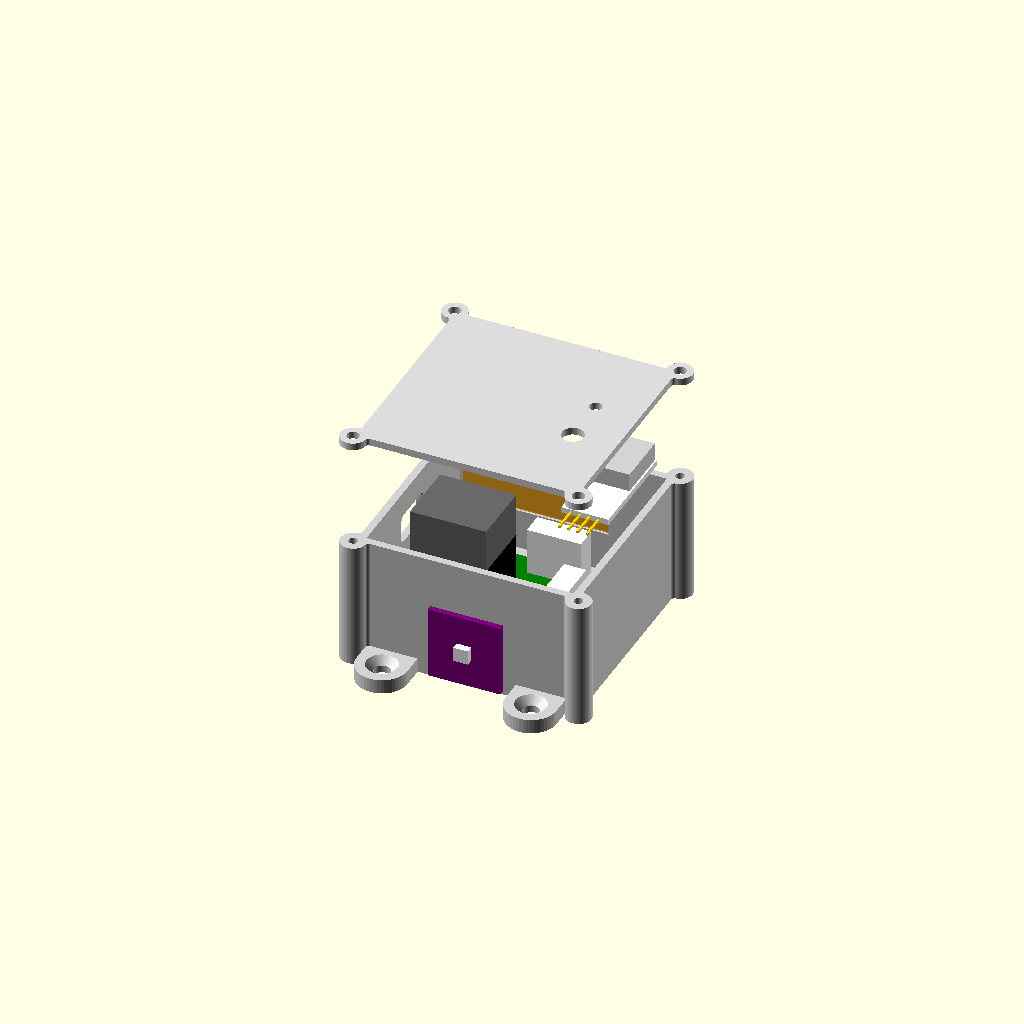
Cell 1: the model at its default parameters.
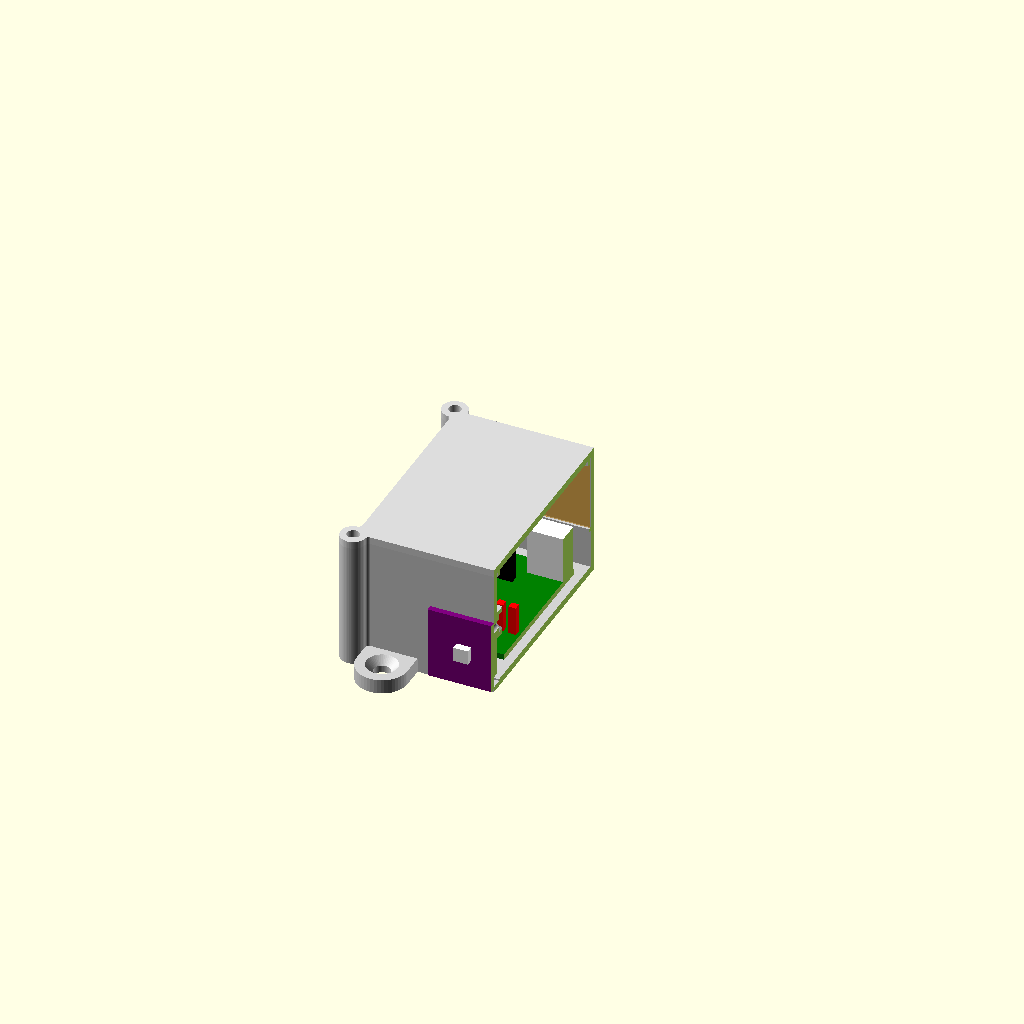
Cell 2: piece = "coupe" (everything else at default).
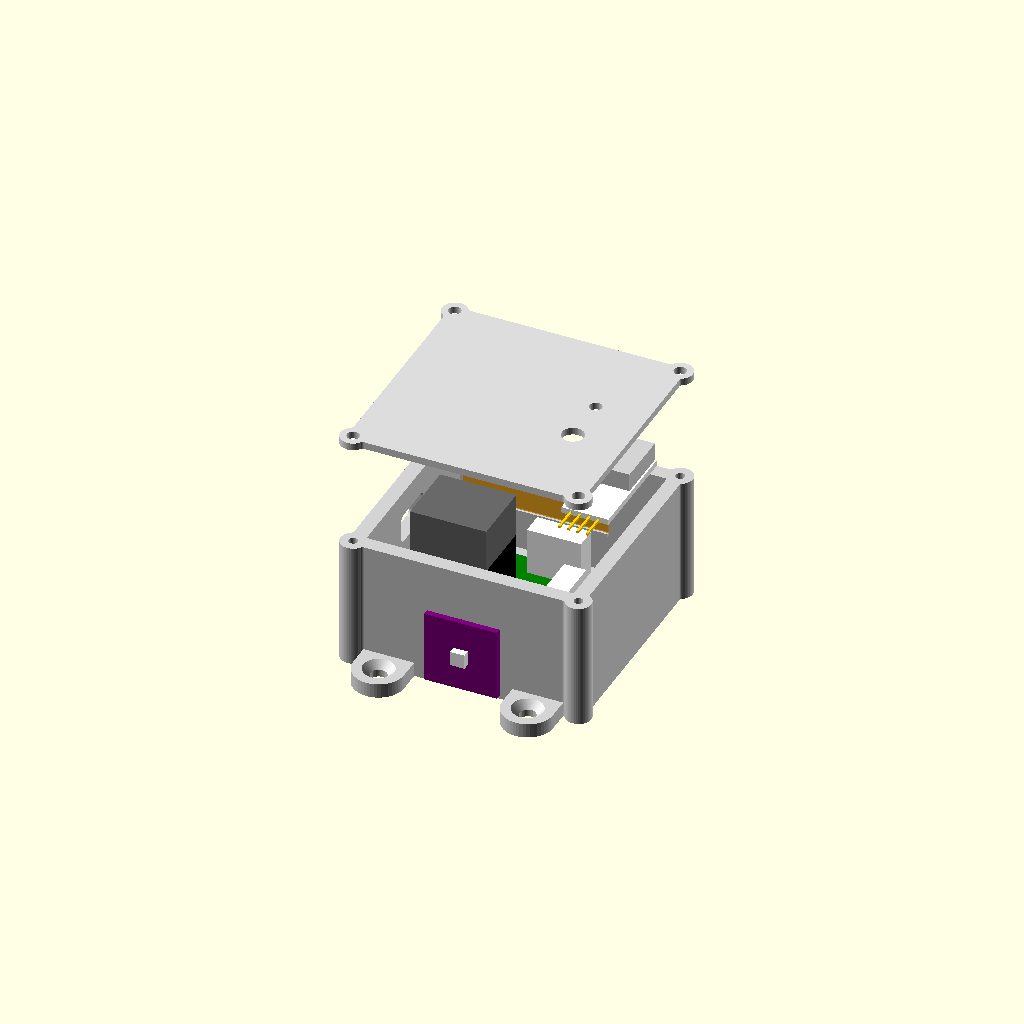
Cell 3: the same model with paroi = 4.
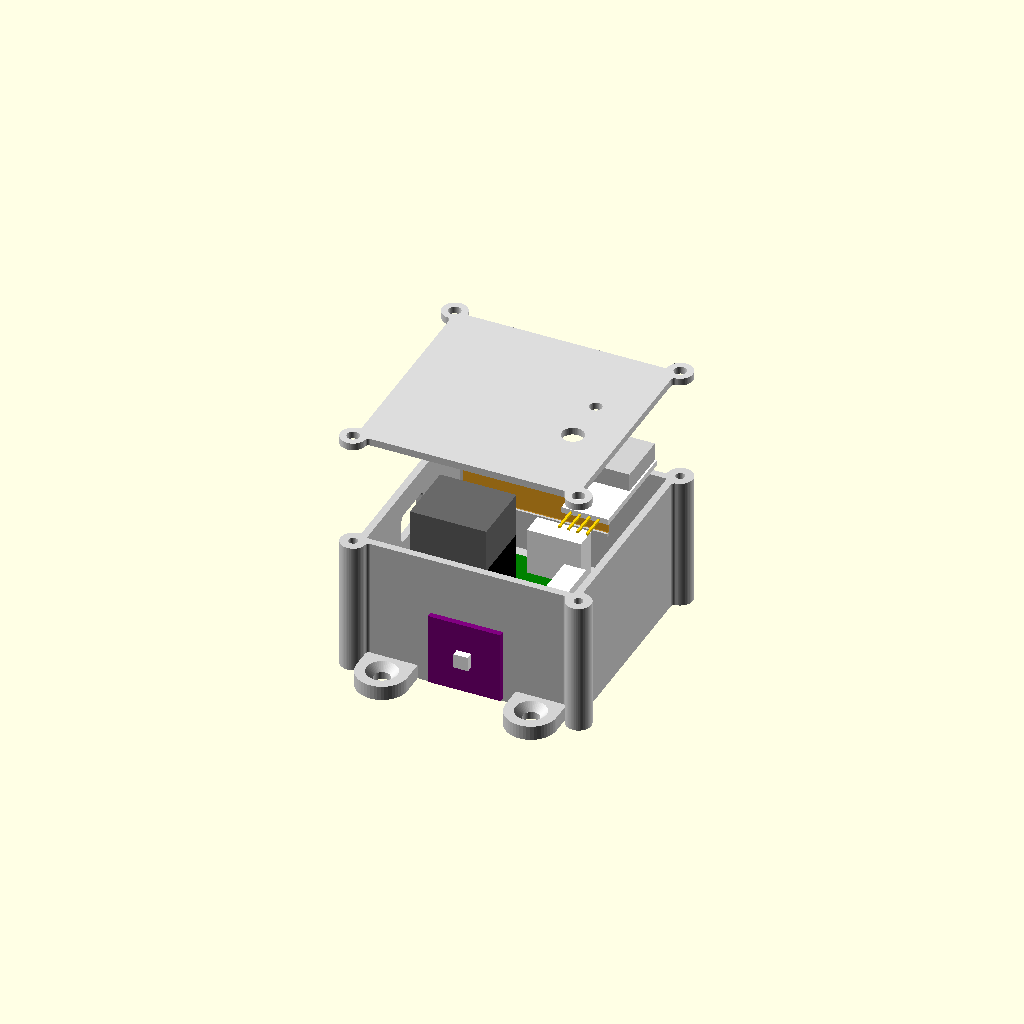
Cell 4: fond = 4 (everything else at default).
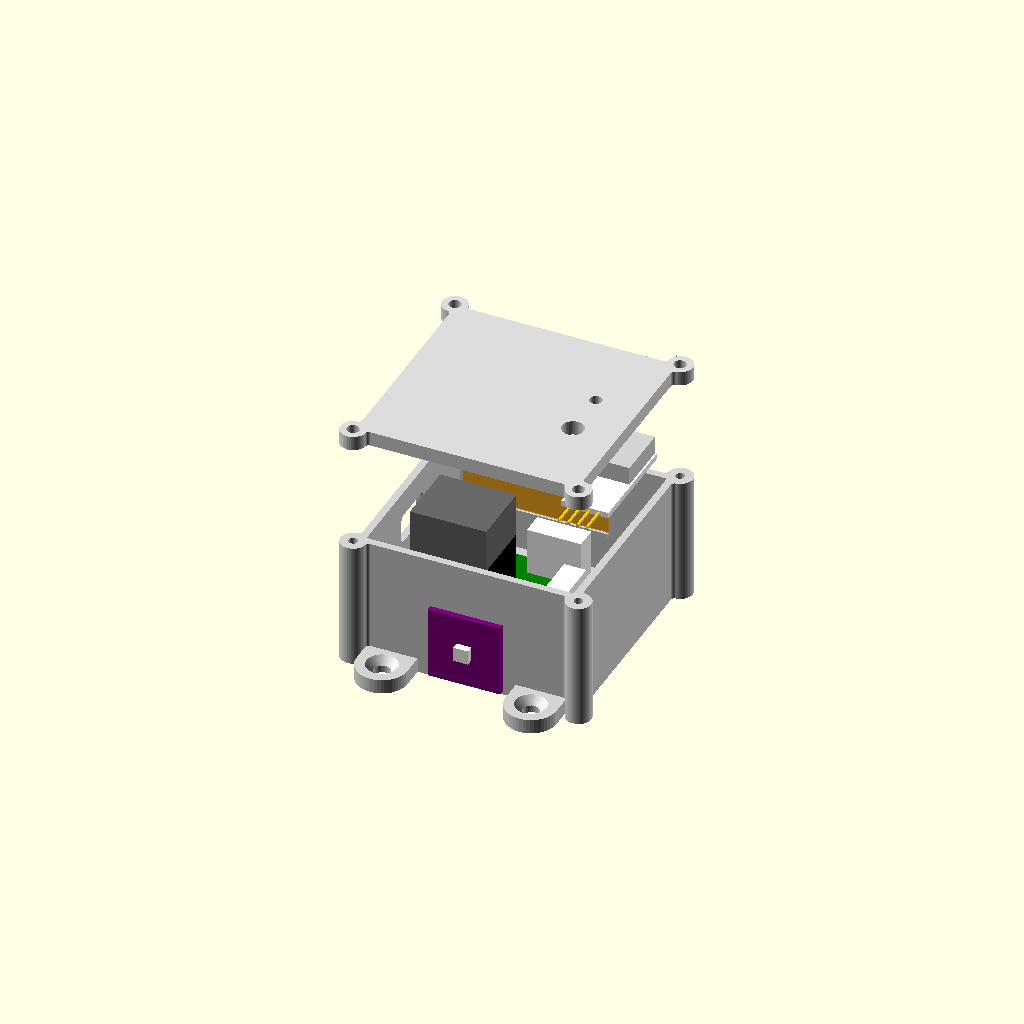
Cell 5: the same model with couvercle_epaisseur = 4.
One fixed orthographic camera (rotation 55°, 0°, 25°; colour scheme Cornfield) for every cell.
OpenSCAD source file Capteur/boitier/Capteur chaudiere Sdb/boitier_chaudiere.scad:
// =============================================================================
//  boitier_chaudiere.scad – Boîtier du Capteur chaudière Sdb (XIAO ESP32-S3 + Wio-SX1262, DHT20, TCS34725),
//  vissé sur le coffrage en bois, le TCS34725 dessous face au voyant de la chaudière
// -----------------------------------------------------------------------------
//  Pièces :
//    - BOÎTE (PETG) : fond + parois, 4 plots de la carte, fente de la prise USB-C et trou de la LED bleue (paroi
//      gauche), fixation du TCS34725 sous la paroi basse (2 trous M2, logements d’écrous, fenêtre des fils au ras du fond),
//      appuis des antennes souples (Wi-Fi paroi haute, LoRa paroi droite), 4 colonnes de vis du couvercle aux coins
//      (à l'extérieur), 4 oreilles de fixation ;
//    - COUVERCLE (PETG), face tournée vers la pièce : plaque vissée (4 vis M3), rebord de centrage, trou M3 du
//      DHT20 (vissé dehors) et trou de son câble.
//
//  Repère (boîtier posé à plat sur le coffrage, vu de face, couvercle vers soi) : X vers la droite, Y vers le haut,
//  Z vers soi ; origine = coin bas gauche de l'INTÉRIEUR, au ras du fond intérieur.
//  La carte (46 × 41) est vue composants vers soi, tournée de 180° par rapport au dessin EasyEDA :
//  prise USB-C du XIAO et LED bleue à GAUCHE, J1 (DHT20) à DROITE, J2 (TCS34725) en HAUT.
//  Les positions des composants sont celles du PCB (repère EasyEDA, mm) ; bp() les passe dans le boîtier.
//
//  Réglages : menu Fenêtre > Customizer. Fiche : Capteur/boitier/Capteur chaudiere Sdb/Boîtier Capteur chaudiere Sdb.md
// =============================================================================

/* [Pièce à afficher] */
// ensemble, eclate, coupe : contrôle ; boite, couvercle : pièces à exporter en STL
piece = "eclate"; // [ensemble, eclate, coupe, boite, couvercle]

/* [Boîte] */
// Intérieur : longueur (X), largeur (Y), hauteur (Z, du fond intérieur au dessous du couvercle)
interieur = [57, 55, 33];
paroi = 2;
fond = 2;
couvercle_epaisseur = 2;

/* [Circuit imprimé] */
carte = [46, 41, 1.6];
// Coin bas gauche de la carte dans le boîtier : 1 mm de la paroi gauche (USB-C), 4 mm de la paroi basse
carte_position = [1, 4];
// Trous M3 de la carte (symétriques : la rotation de 180° ne les change pas)
carte_trous = [[3.5, 3.5], [42.5, 3.5], [3.5, 37.5], [42.5, 37.5]];
plot_diametre = 7;
plot_hauteur = 4;
// Avant-trou pour une vis M3 vissée dans le PETG
vis_pilote = 2.5;
vis_profondeur = 6;

/* [XIAO S3 + Wio (A1)] */
// Position PCB du centre du XIAO ; prise USB-C et dessus du Wio au-dessus de la carte (estimés, à mesurer)
xiao_pcb = [33, 18];
xiao_usb = 16.5;
xiao_dessus = 25;
// Fente de la prise USB-C dans la paroi gauche (Y × Z) : la fiche du câble y entre
usb_fente = [13, 8];

/* [LED bleue D1 (paroi gauche)] */
// Position PCB de la LED ; pattes pliées à 90°, la collerette bute contre l'intérieur de la paroi
led_pcb = [42.2, 31.5];
led_hauteur = 12;
led_trou = 5.3;

/* [TCS34725 (sous la paroi basse)] */
// Plaquette 20 × 20, face SANS composants contre la paroi, capteur vers le bas ; broches côté FOND,
// trous côté COUVERCLE. Centre X du module
tcs_x = 28.5;
// Distance face arrière du boîtier → centre du capteur (centre de la LED du voyant à 15 du coffrage :
// 4 mm de marge, rattrapés par des cales sous les oreilles)
tcs_centre = 11;
tcs_plaquette = [20, 20, 1.6];
tcs_entraxe = 15;
// Trous : 2 mm du bord côté couvercle ; axe des broches : 16,4 mm des trous (Mesures.md)
tcs_trous_bord = 2;
tcs_trous_broches = 16.4;
tcs_trou = 2.4;
// Fenêtre des fils sur la rangée de broches (X × Z), cachée par le module ; elle peut entailler le fond
// intérieur de tcs_entaille au plus (la rangée de broches est presque au niveau du fond)
tcs_fenetre = [19, 3];
tcs_entaille = 0.5;
// Logement de l'écrou M2 (4 mm sur plats) dans un bossage intérieur : bossage (X, Y, Z), écrou (sur plats, épaisseur)
tcs_bossage = [8, 3, 8];
tcs_ecrou = [4.3, 1.8];

/* [DHT20 (sur le couvercle, dehors)] */
// Plaquette 28,5 × 13 posée verticalement, capteur vers le HAUT, broches coudées vers le BAS (dépassent de 7) ;
// trou M3 à 6,5 mm du bord côté broches ; trou du câble sous la pointe des broches (rebouché au montage)
dht_x = 47;
dht_module = [13, 28.5];
dht_trou_y = 34.5;
dht_trou_broches = 6.5;
dht_broches = 7;
dht_trou = 3.4;
dht_cable_trou = 6;

/* [Antennes souples (à l'intérieur, contre les parois)] */
// Wi-Fi du XIAO 40 × 20 (paroi haute) : X de début, bas ; LoRa du Wio 40 × 10 (paroi droite) : Y de début, bas
antenne_wifi = [40, 20];
antenne_wifi_x = 1;
antenne_wifi_bas = 12;
antenne_lora = [40, 10];
antenne_lora_y = 7;
antenne_lora_bas = 20;
appui = [1, 1];

/* [Vis du couvercle] */
// Colonnes aux 4 coins, À L'EXTÉRIEUR de l'intérieur
colonne_diametre = 7;
colonne_decalage = 2.5;
vis_passage = 3.4;
vis_colonne_profondeur = 10;

/* [Couvercle] */
rebord_hauteur = 1.5;
rebord_epaisseur = 1.2;
jeu = 0.3;

/* [Fixation sur le coffrage] */
// 4 oreilles (2 en haut, 2 en bas, hors de la zone du TCS) : position X des centres, saillie, largeur, épaisseur ;
// vis à bois Ø 4 fraisées
oreille_x = [8, 49];
oreille = [13, 14, 4];
oreille_trou = 4.5;
oreille_fraisure = 8.5;

$fn = 48;
L = interieur[0]; W = interieur[1]; H = interieur[2];
zc = plot_hauteur + carte[2];                       // dessus de la carte
colonnes = [[-colonne_decalage, -colonne_decalage], [L + colonne_decalage, -colonne_decalage],
            [-colonne_decalage, W + colonne_decalage], [L + colonne_decalage, W + colonne_decalage]];
// Point du PCB (repère EasyEDA) → point du boîtier (rotation de 180°)
function bp(p) = [carte_position[0] + carte[0] - p[0], carte_position[1] + carte[1] - p[1]];
xiao = bp(xiao_pcb);
usb_y = xiao[1];
usb_hauteur = zc + xiao_usb;
led_y = bp(led_pcb)[1];
// TCS34725 : centre à tcs_centre de la face arrière (Z = -fond)
tcs_z0 = -fond + tcs_centre - tcs_plaquette[1] / 2;   // bord côté fond
tcs_trous_z = tcs_z0 + tcs_plaquette[1] - tcs_trous_bord;
tcs_broches_z = tcs_trous_z - tcs_trous_broches;
tcs_fenetre_z = max(tcs_broches_z, tcs_fenetre[1] / 2 - tcs_entaille);
// DHT20 : bord côté broches, trou du câble
dht_bas = dht_trou_y - dht_trou_broches;
dht_cable_y = dht_bas - dht_broches;

// --- Contour extérieur, en 2D : rectangle (parois de 2 mm) + colonnes en saillie aux coins, raccords arrondis
module contour() {
    offset(r = -1) offset(r = 1) union() {
        translate([-paroi, -paroi]) square([L + 2 * paroi, W + 2 * paroi]);
        for (c = colonnes) translate(c) circle(d = colonne_diametre);
    }
}

module oreilles() {
    yt = -(oreille[0] - oreille[1] / 2);   // centre du trou, depuis la face extérieure de la paroi
    for (s = [0, 1], x = oreille_x) translate([x, s ? W + paroi : -paroi, -fond]) mirror([0, s, 0])
        difference() {
            hull() {
                translate([-oreille[1] / 2, -0.01, 0]) cube([oreille[1], 0.01, oreille[2]]);
                translate([0, yt, 0]) cylinder(d = oreille[1], h = oreille[2]);
            }
            translate([0, yt, -1]) {
                cylinder(d = oreille_trou, h = oreille[2] + 2);
                // fraisure à 90° sur le dessus (tête de la vis à bois au ras)
                translate([0, 0, 1 + oreille[2] - oreille_fraisure / 2 + oreille_trou / 2])
                    cylinder(d1 = oreille_trou, d2 = oreille_fraisure + 0.2, h = (oreille_fraisure - oreille_trou) / 2 + 0.1);
            }
        }
}

module boite() {
    difference() {
        union() {
            translate([0, 0, -fond]) linear_extrude(fond + H, convexity = 10) contour();
            oreilles();
            // bossages des écrous M2 du TCS34725 (intérieur de la paroi basse)
            for (s = [-1, 1]) translate([tcs_x + s * tcs_entraxe / 2 - tcs_bossage[0] / 2, 0, tcs_trous_z - tcs_bossage[2] / 2])
                cube(tcs_bossage);
        }
        // intérieur (sans les bossages)
        difference() {
            cube([L, W, H + 1]);
            for (s = [-1, 1]) translate([tcs_x + s * tcs_entraxe / 2 - tcs_bossage[0] / 2, -1, tcs_trous_z - tcs_bossage[2] / 2])
                cube(tcs_bossage + [0, 1, 0]);
        }
        // fente USB-C (paroi gauche)
        translate([-paroi - 1, usb_y, usb_hauteur]) rotate([0, 90, 0])
            linear_extrude(paroi + 2) offset(r = 1.5) square([usb_fente[1] - 3, usb_fente[0] - 3], center = true);
        // trou de la LED bleue (paroi gauche)
        translate([-paroi - 1, led_y, led_hauteur]) rotate([0, 90, 0]) cylinder(d = led_trou, h = paroi + 2);
        // TCS34725 : 2 trous M2, logements hexagonaux des écrous (ouverts vers l'intérieur), fenêtre des fils
        for (s = [-1, 1]) translate([tcs_x + s * tcs_entraxe / 2, 0, tcs_trous_z]) rotate([-90, 0, 0]) {
            translate([0, 0, -paroi - 1]) cylinder(d = tcs_trou, h = paroi + tcs_bossage[1] + 2);
            translate([0, 0, tcs_bossage[1] - tcs_ecrou[1]]) rotate(30)
                cylinder(d = (tcs_ecrou[0] + 0.3) / cos(30), h = tcs_ecrou[1] + 1, $fn = 6);
        }
        translate([tcs_x - tcs_fenetre[0] / 2, -paroi - 1, tcs_fenetre_z - tcs_fenetre[1] / 2]) cube([tcs_fenetre[0], paroi + 2, tcs_fenetre[1]]);
        // avant-trous des vis du couvercle
        for (c = colonnes) translate([c[0], c[1], H - vis_colonne_profondeur]) cylinder(d = vis_pilote, h = vis_colonne_profondeur + 1);
    }
    // plots de la carte
    for (t = carte_trous) translate([carte_position[0] + t[0], carte_position[1] + t[1], 0]) difference() {
        cylinder(d = plot_diametre, h = plot_hauteur);
        translate([0, 0, plot_hauteur - vis_profondeur]) cylinder(d = vis_pilote, h = vis_profondeur + 1);
    }
    // appuis sous le bord bas des antennes
    translate([antenne_wifi_x, W - appui[0], antenne_wifi_bas - appui[1]]) cube([antenne_wifi[0], appui[0], appui[1]]);
    translate([L - appui[0], antenne_lora_y, antenne_lora_bas - appui[1]]) cube([appui[0], antenne_lora[0], appui[1]]);
}

module couvercle() {   // dessiné en place (dessous à Z = H) ; à imprimer retourné, face extérieure sur le plateau
    difference() {
        union() {
            translate([0, 0, H]) linear_extrude(couvercle_epaisseur, convexity = 10) contour();
            // rebord de centrage, à l'intérieur des parois
            translate([0, 0, H - rebord_hauteur]) linear_extrude(rebord_hauteur, convexity = 10) difference() {
                offset(delta = -jeu) square([L, W]);
                offset(delta = -jeu - rebord_epaisseur) square([L, W]);
            }
        }
        for (c = colonnes) translate([c[0], c[1], H - 1]) cylinder(d = vis_passage, h = couvercle_epaisseur + 2);
        // DHT20 : trou M3 et trou du câble
        translate([dht_x, dht_trou_y, H - 1]) cylinder(d = dht_trou, h = couvercle_epaisseur + 2);
        translate([dht_x, dht_cable_y, H - 1]) cylinder(d = dht_cable_trou, h = couvercle_epaisseur + 2);
    }
}

// --- Composants (contrôle seulement) : carte, composants hauts, LED, TCS34725, DHT20, antennes
module piece_pcb(p, taille, couleur) {   // pavé centré sur une position PCB, posé sur la carte
    color(couleur) translate([bp(p)[0] - taille[0] / 2, bp(p)[1] - taille[1] / 2, zc]) cube(taille);
}
module composants() {
    color("green") translate([carte_position[0], carte_position[1], plot_hauteur]) cube(carte);
    // XIAO + Wio empilés sur barrettes femelles : plaquettes 21 × 17,8, prise USB-C 9 × 3,2 vers la paroi gauche
    color("dimgray") translate([xiao[0] - 10.5, usb_y - 8.9, usb_hauteur - 3.5]) cube([21, 17.8, xiao_dessus - xiao_usb + 3.5]);
    color("black") translate([xiao[0] - 10.5, usb_y - 8.9, zc]) cube([21, 2.5, usb_hauteur - 3.5 - zc]);
    color("black") translate([xiao[0] - 10.5, usb_y + 6.4, zc]) cube([21, 2.5, usb_hauteur - 3.5 - zc]);
    color("silver") translate([xiao[0] - 12, usb_y - 4.5, usb_hauteur - 1.6]) cube([7.5, 9, 3.2]);
    piece_pcb([3.2, 22], [6.1, 12.4, 13], "white");               // J1 DHT20 (fiche JST-XH branchée)
    piece_pcb([13.5, 3.2], [14.9, 6.1, 13], "white");             // J2 TCS34725
    piece_pcb([37, 4.5], [5, 5, 11], "navy");                     // C2 10 µF
    piece_pcb([31, 4.5], [5, 3, 6], "orange");                    // C1 100 nF
    piece_pcb([31, 34], [6.5, 2.5, 3], "tan");                    // R1
    for (x = [9.5, 13, 16.5, 20]) piece_pcb([x, 31], [2, 2, 8], "red");   // TP1–TP4
    // LED bleue : pattes montées puis pliées vers la paroi, collerette contre l'intérieur de la paroi
    lx = bp(led_pcb)[0];
    color("silver") {
        translate([lx - 0.25, led_y - 0.25, zc]) cube([0.5, 0.5, led_hauteur - zc]);
        translate([0, led_y - 0.25, led_hauteur - 0.25]) cube([lx, 0.5, 0.5]);
    }
    color("blue", 0.8) translate([0, led_y, led_hauteur]) rotate([0, -90, 0]) {
        cylinder(d = 5.9, h = 1); cylinder(d = 5, h = 6.1); translate([0, 0, 6.1]) sphere(d = 5);
    }
    // TCS34725 sous la paroi basse : plaquette, capteur vers le bas
    translate([tcs_x - tcs_plaquette[0] / 2, -paroi - tcs_plaquette[2], tcs_z0]) {
        color("purple") cube([tcs_plaquette[0], tcs_plaquette[2], tcs_plaquette[1]]);
        color("white") translate([tcs_plaquette[0] / 2 - 2, -2, tcs_plaquette[1] / 2 - 2]) cube([4, 2, 4]);
    }
    // DHT20 sur le couvercle : plaquette, capteur ajouré en haut, broches coudées vers le bas
    translate([dht_x - dht_module[0] / 2, dht_bas, H + couvercle_epaisseur]) {
        color("white") cube([dht_module[0], dht_module[1], 1.6]);
        color("lightgray") translate([0.5, dht_module[1] - 15, 1.6]) cube([12, 15, 5]);
        color("gold") for (i = [0 : 3]) translate([dht_module[0] / 2 - 3.81 + i * 2.54 - 0.3, -dht_broches, 0.5]) cube([0.6, dht_broches, 0.6]);
    }
    // antennes souples
    color("orange", 0.6) translate([antenne_wifi_x, W - 0.4, antenne_wifi_bas]) cube([antenne_wifi[0], 0.3, antenne_wifi[1]]);
    color("orange", 0.6) translate([L - 0.4, antenne_lora_y, antenne_lora_bas]) cube([0.3, antenne_lora[0], antenne_lora[1]]);
}

if (piece == "boite") boite();
else if (piece == "couvercle") translate([0, 0, H + couvercle_epaisseur]) mirror([0, 0, 1]) couvercle();
else if (piece == "ensemble") { color("lightgray") boite(); composants(); color("gainsboro", 0.5) couvercle(); }
else if (piece == "eclate") { color("lightgray") boite(); composants(); translate([0, 0, 30]) color("gainsboro") couvercle(); }
else if (piece == "coupe") difference() {
    union() { color("lightgray") boite(); composants(); color("gainsboro") couvercle(); }
    // coupe par l'axe d'un trou du TCS34725 (plan Y-Z)
    translate([tcs_x + tcs_entraxe / 2, -50, -50]) cube([200, 200, 200]);
}
Parameter table extracted from the source (name, type, default, range or options):
piece: string, default "eclate", options "ensemble", "eclate", "coupe", "boite", "couvercle"
interieur: vector, default [57, 55, 33]
paroi: number, default 2
fond: number, default 2
couvercle_epaisseur: number, default 2
carte: vector, default [46, 41, 1.6]
carte_position: vector, default [1, 4]
plot_diametre: number, default 7
plot_hauteur: number, default 4
vis_pilote: number, default 2.5
vis_profondeur: number, default 6
xiao_pcb: vector, default [33, 18]
xiao_usb: number, default 16.5
xiao_dessus: number, default 25
usb_fente: vector, default [13, 8]
led_pcb: vector, default [42.2, 31.5]
led_hauteur: number, default 12
led_trou: number, default 5.3
tcs_x: number, default 28.5
tcs_centre: number, default 11
tcs_plaquette: vector, default [20, 20, 1.6]
tcs_entraxe: number, default 15
tcs_trous_bord: number, default 2
tcs_trous_broches: number, default 16.4
tcs_trou: number, default 2.4
tcs_fenetre: vector, default [19, 3]
tcs_entaille: number, default 0.5
tcs_bossage: vector, default [8, 3, 8]
tcs_ecrou: vector, default [4.3, 1.8]
dht_x: number, default 47
dht_module: vector, default [13, 28.5]
dht_trou_y: number, default 34.5
dht_trou_broches: number, default 6.5
dht_broches: number, default 7
dht_trou: number, default 3.4
dht_cable_trou: number, default 6
antenne_wifi: vector, default [40, 20]
antenne_wifi_x: number, default 1
antenne_wifi_bas: number, default 12
antenne_lora: vector, default [40, 10]
antenne_lora_y: number, default 7
antenne_lora_bas: number, default 20
appui: vector, default [1, 1]
colonne_diametre: number, default 7
colonne_decalage: number, default 2.5
vis_passage: number, default 3.4
vis_colonne_profondeur: number, default 10
rebord_hauteur: number, default 1.5
rebord_epaisseur: number, default 1.2
jeu: number, default 0.3
oreille_x: vector, default [8, 49]
oreille: vector, default [13, 14, 4]
oreille_trou: number, default 4.5
oreille_fraisure: number, default 8.5
